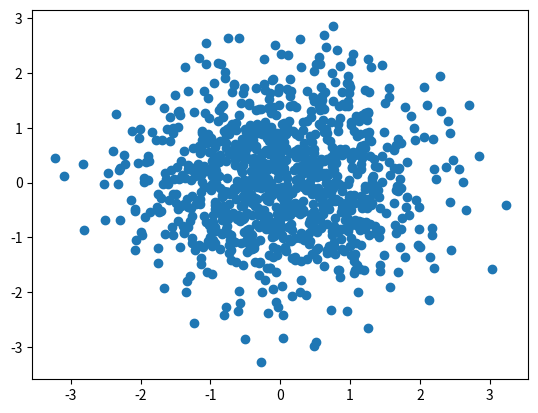

Write the Python code that produced this figure.
import matplotlib.pyplot as plt
import numpy as np

x = np.random.randn(1000)
y = np.random.randn(1000)

fig, ax = plt.subplots()
ax.scatter(x, y)
fig
